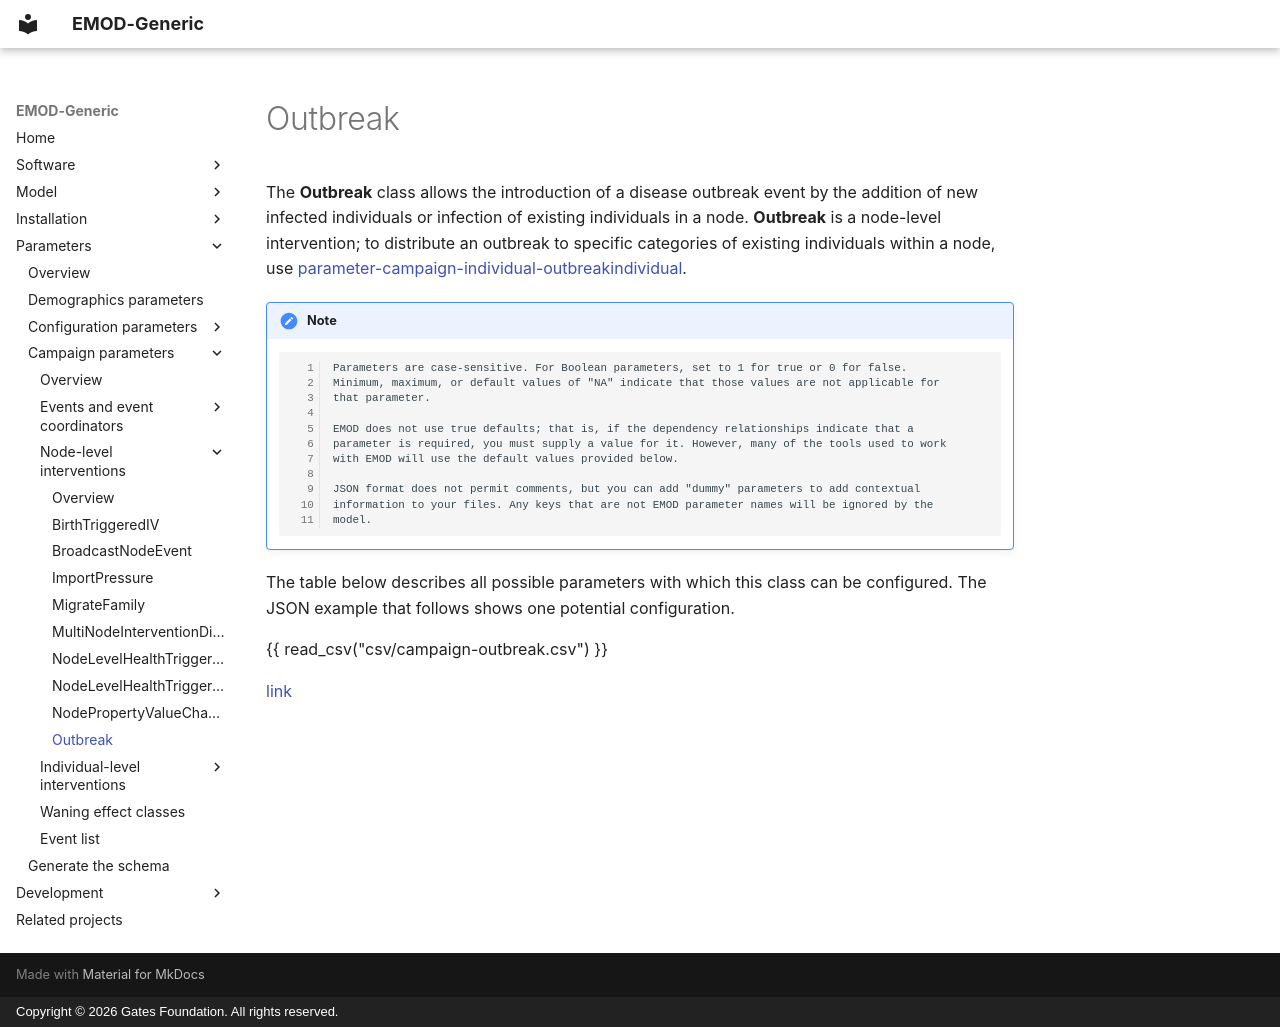

repository: EMOD-Hub/EMOD-Generic · page: md_parameter/parameter-campaign-node-outbreak/index.html · generator: mkdocs · copyright: Copyright © 2026 Gates Foundation. All rights reserved.

# Outbreak

The **Outbreak** class allows the introduction of a disease outbreak event by the addition of new
infected individuals or infection of existing individuals in a node. **Outbreak** is a node-level
intervention; to distribute an outbreak to specific categories of existing individuals within a
node, use [parameter-campaign-individual-outbreakindividual](parameter-campaign-individual-outbreakindividual.md).

!!! note

        Parameters are case-sensitive. For Boolean parameters, set to 1 for true or 0 for false.
        Minimum, maximum, or default values of "NA" indicate that those values are not applicable for
        that parameter.

        EMOD does not use true defaults; that is, if the dependency relationships indicate that a 
        parameter is required, you must supply a value for it. However, many of the tools used to work 
        with EMOD will use the default values provided below.

        JSON format does not permit comments, but you can add "dummy" parameters to add contextual
        information to your files. Any keys that are not EMOD parameter names will be ignored by the
        model.

The table below describes all possible parameters with which this class can be configured. The JSON
example that follows shows one potential configuration.

{{ read_csv("csv/campaign-outbreak.csv") }}

[link](../json/campaign-outbreak.json)
